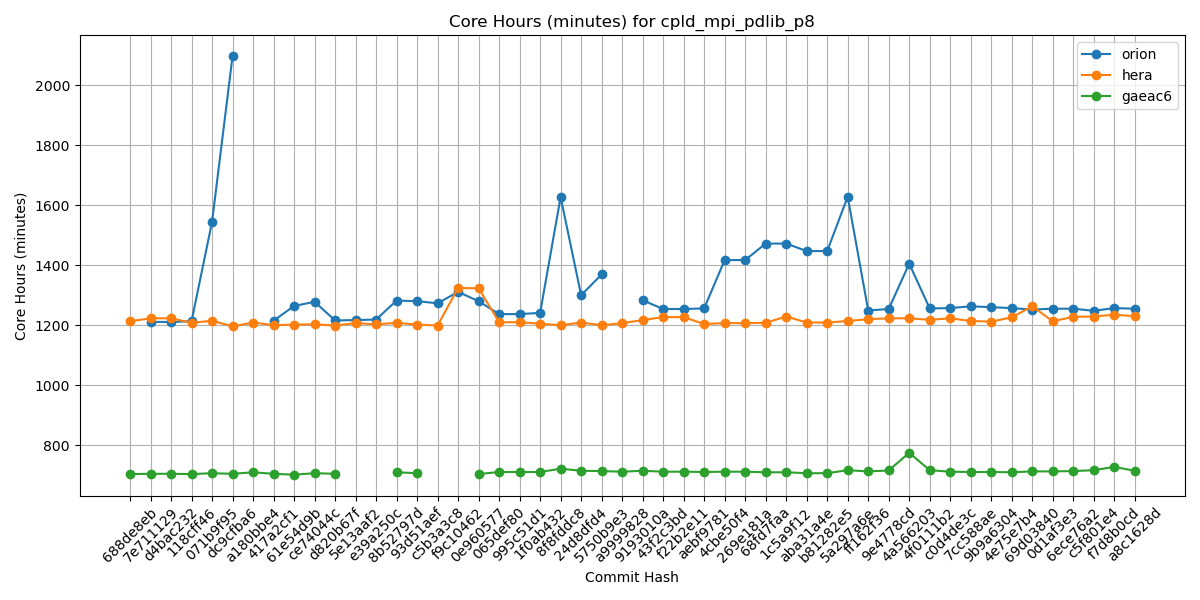

Values plotted in this chart, from the file beside it:
Hash, orion, hera, gaeac6
688de8eb, , 1213, 704
7e711129, 1211, 1223, 705
d4bac232, 1211, 1223, 705
118cff46, 1213, 1208, 704
071b9f95, 1544, 1215, 707
dc9cfba6, 2096, 1196, 705
a180bbe4, , 1209, 710
417a2cf1, 1215, 1200, 705
61e54d9b, 1264, 1202, 702
ce74044c, 1278, 1203, 707
d820b67f, 1216, 1199, 705
5e13aaf2, 1217, 1207, 
e39a250c, 1219, 1203, 
8b52797d, 1282, 1208, 710
93d51aef, 1280, 1202, 707
c5b3a3c8, 1273, 1199, 
f9c10462, 1311, 1324, 
0e960577, 1280, 1323, 704
065def80, 1237, 1210, 711
995c51d1, 1237, 1210, 711
1f0ab432, 1241, 1205, 711
8f8fddc8, 1627, 1200, 722
24d8dfd4, 1300, 1209, 715
5750b9e3, 1369, 1200, 714
a9999828, , 1207, 712
9193010a, 1283, 1217, 715
43f2c3bd, 1254, 1227, 712
f22b2e11, 1254, 1227, 712
aebf9781, 1256, 1204, 711
4cbe50f4, 1417, 1207, 712
269e181a, 1417, 1207, 712
68fd7faa, 1472, 1208, 710
1c5a9f12, 1472, 1229, 710
aba31a4e, 1447, 1209, 707
b81282e5, 1447, 1209, 707
5a297a6e, 1628, 1214, 717
ff162f36, 1249, 1220, 713
9e4778cd, 1254, 1223, 716
4a566203, 1405, 1223, 775
4f0111b2, 1256, 1218, 717
c0d4de3c, 1257, 1223, 712
7cc588ae, 1263, 1214, 711
9b9a6304, 1260, 1212, 711
4e75e7b4, 1257, 1226, 710
69d03840, 1252, 1263, 713
0d1af3e3, 1255, 1213, 713
6ece76a2, 1255, 1228, 714
c5f801e4, 1248, 1229, 717
f7d8b0cd, 1257, 1235, 728
a8c1628d, 1255, 1230, 715
